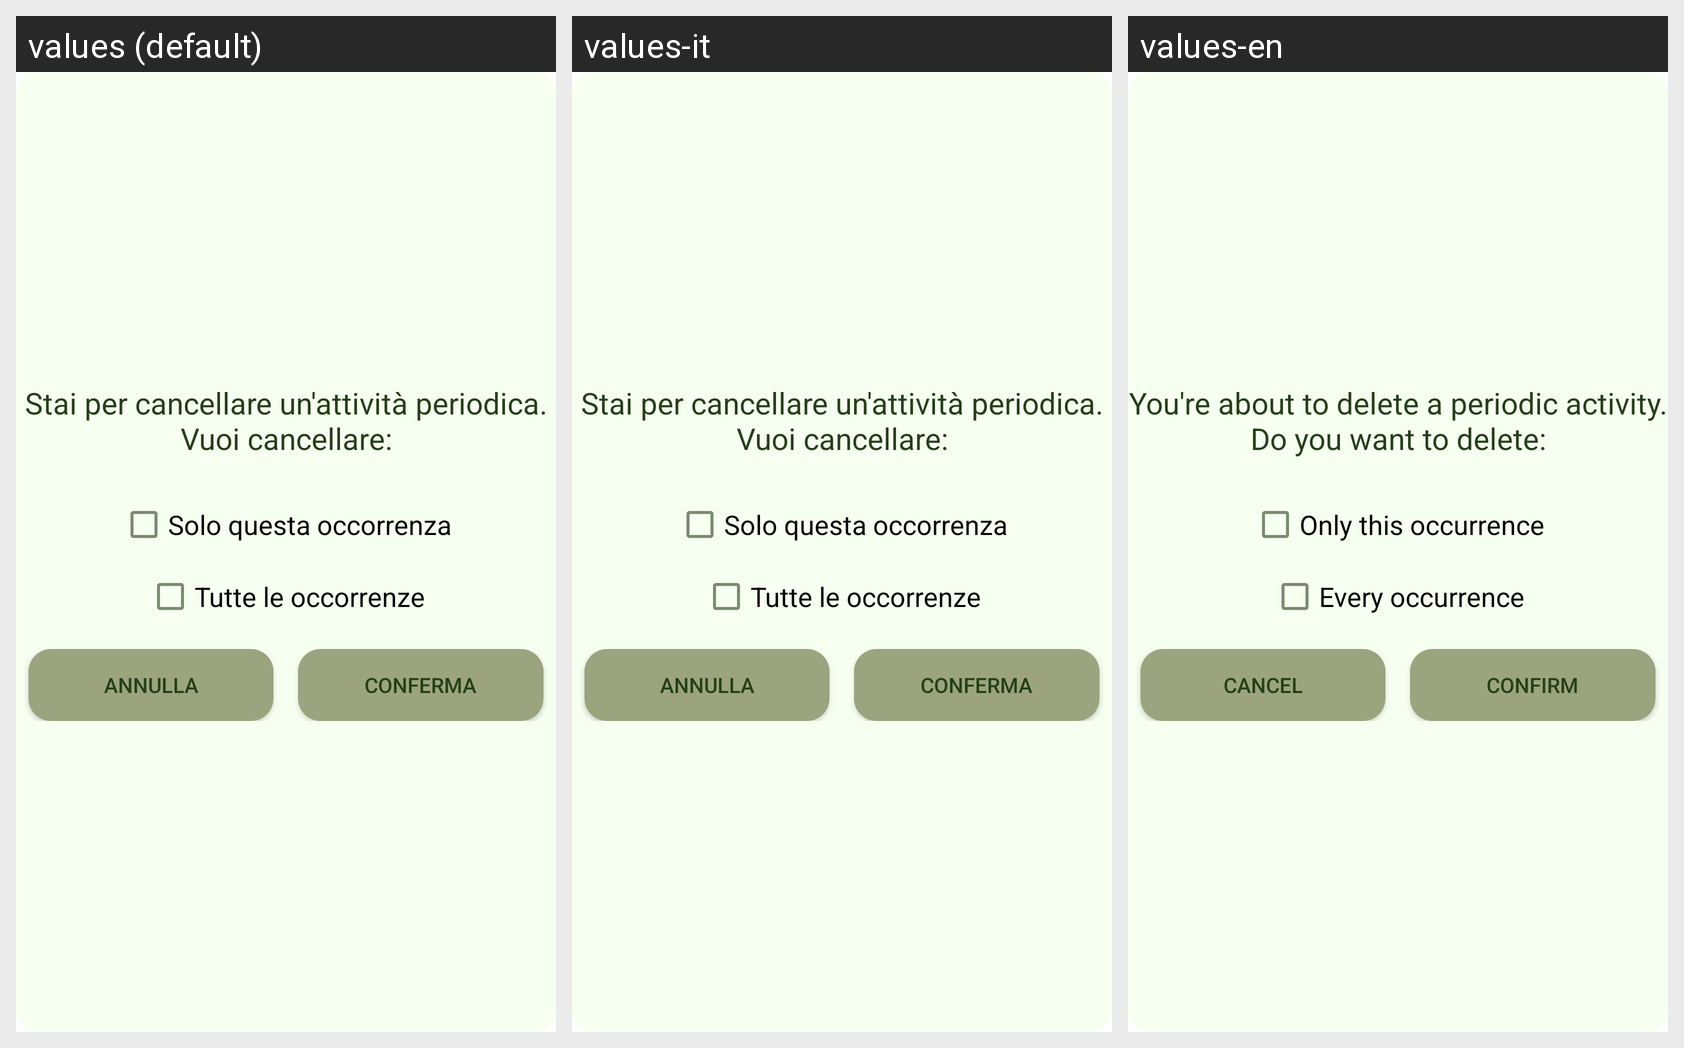

This grid shows one Android layout under several languages. Give, for every string resource on the screen, its name, the default text and each shown locale's text.
Android screen res/layout/delete_periodic_proposal.xml rendered under 3 locales, left to right: values (default), values-it, values-en. Device: Nexus 5 (rendered at 1080×1920; each locale shown at half size, 540×960, under a caption strip naming it); theme Theme.BeKind.
Strings drawn on this screen, with the default value and each locale's value (text and hints the layout hard-codes, and strings that could not be matched under every locale, appear in the picture but are not listed):

delete_periodic_proposal
  values: Stai per cancellare un'attività periodica. Vuoi cancellare:
  values-it: Stai per cancellare un'attività periodica. Vuoi cancellare:
  values-en: You're about to delete a periodic activity. Do you want to delete:

only_this_time
  values: Solo questa occorrenza
  values-it: Solo questa occorrenza
  values-en: Only this occurrence

all_occurrencies
  values: Tutte le occorrenze
  values-it: Tutte le occorrenze
  values-en: Every occurrence

cancel_btn
  values: Annulla
  values-it: Annulla
  values-en: Cancel

confirm_btn
  values: Conferma
  values-it: Conferma
  values-en: Confirm
